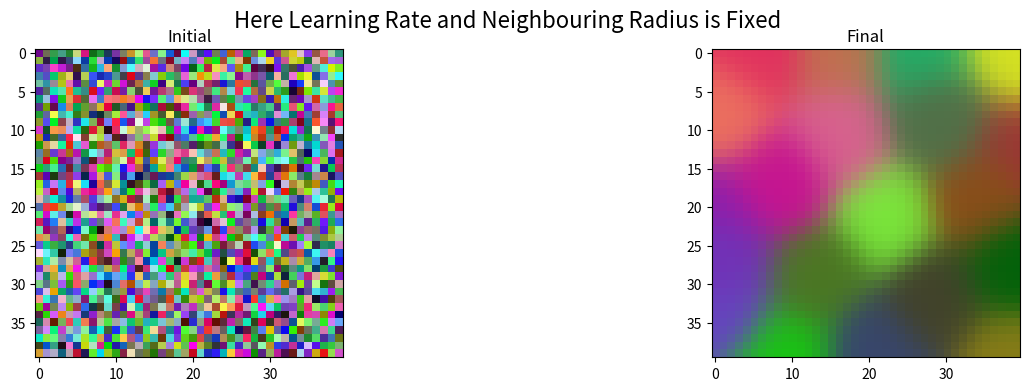

Here is the Python script that generated this plot:
import numpy as np
import matplotlib.pyplot as plt

colors = np.random.randint(255, size=(20, 3)) / 255
np.random.seed(2)


class SOM():
    def __init__(self, e, N, d=3, learningRate=0.8):
        self.shape = N
        self.dimension = d
        self.epoch = e
        self.learningRate = learningRate
        self.weights = np.random.rand(self.shape, self.shape, self.dimension)
        self.initialWeights = self.weights

    def Euclidean_distance(self, x, y):
        return np.linalg.norm(x - y, axis=2) ** 2

    def find_winning_neuron(self, e):
        index = np.argmin(e)
        index = np.unravel_index(index, (self.shape, self.shape))
        return index

    def Gaussian_function(self, d):
        return np.exp(-(d ** 2) / (2 * (4 ** 2)))

    def neighbours(self, winning_index):
        w = np.indices((self.shape, self.shape))
        w[0] = winning_index[0] - w[0]
        w[1] = winning_index[1] - w[1]
        dist = np.linalg.norm(w, axis=0)
        return self.Gaussian_function(dist)

    def train(self, color):
        for _ in range(self.epoch):
            for c in range(len(color)):
                distance = self.Euclidean_distance(color[c], self.weights)
                winning_index = self.find_winning_neuron(distance)
                h = self.neighbours(winning_index)
                h = np.dstack([h] * 3)
                self.weights = self.weights + (self.learningRate * h * (color[c] - self.weights))
        return self.weights

    def plot_colors(self):
        fig, axs = plt.subplots(nrows=1, ncols=2, figsize=(16, 4))
        fig.suptitle('Here Learning Rate and Neighbouring Radius is Fixed', fontsize=16)
        plt.sca(axs[0])
        plt.title("Initial")
        plt.imshow(self.initialWeights)
        plt.sca(axs[1])
        plt.title("Final")
        plt.imshow(self.weights)
        plt.savefig('som-fix-lr-fix-nr.png')
        plt.show()


N = 40
dimension = 3
lr = 0.8
epoch = 1000

SOFM = SOM(epoch, N, dimension, lr)
SOFM.train(colors)
SOFM.plot_colors()